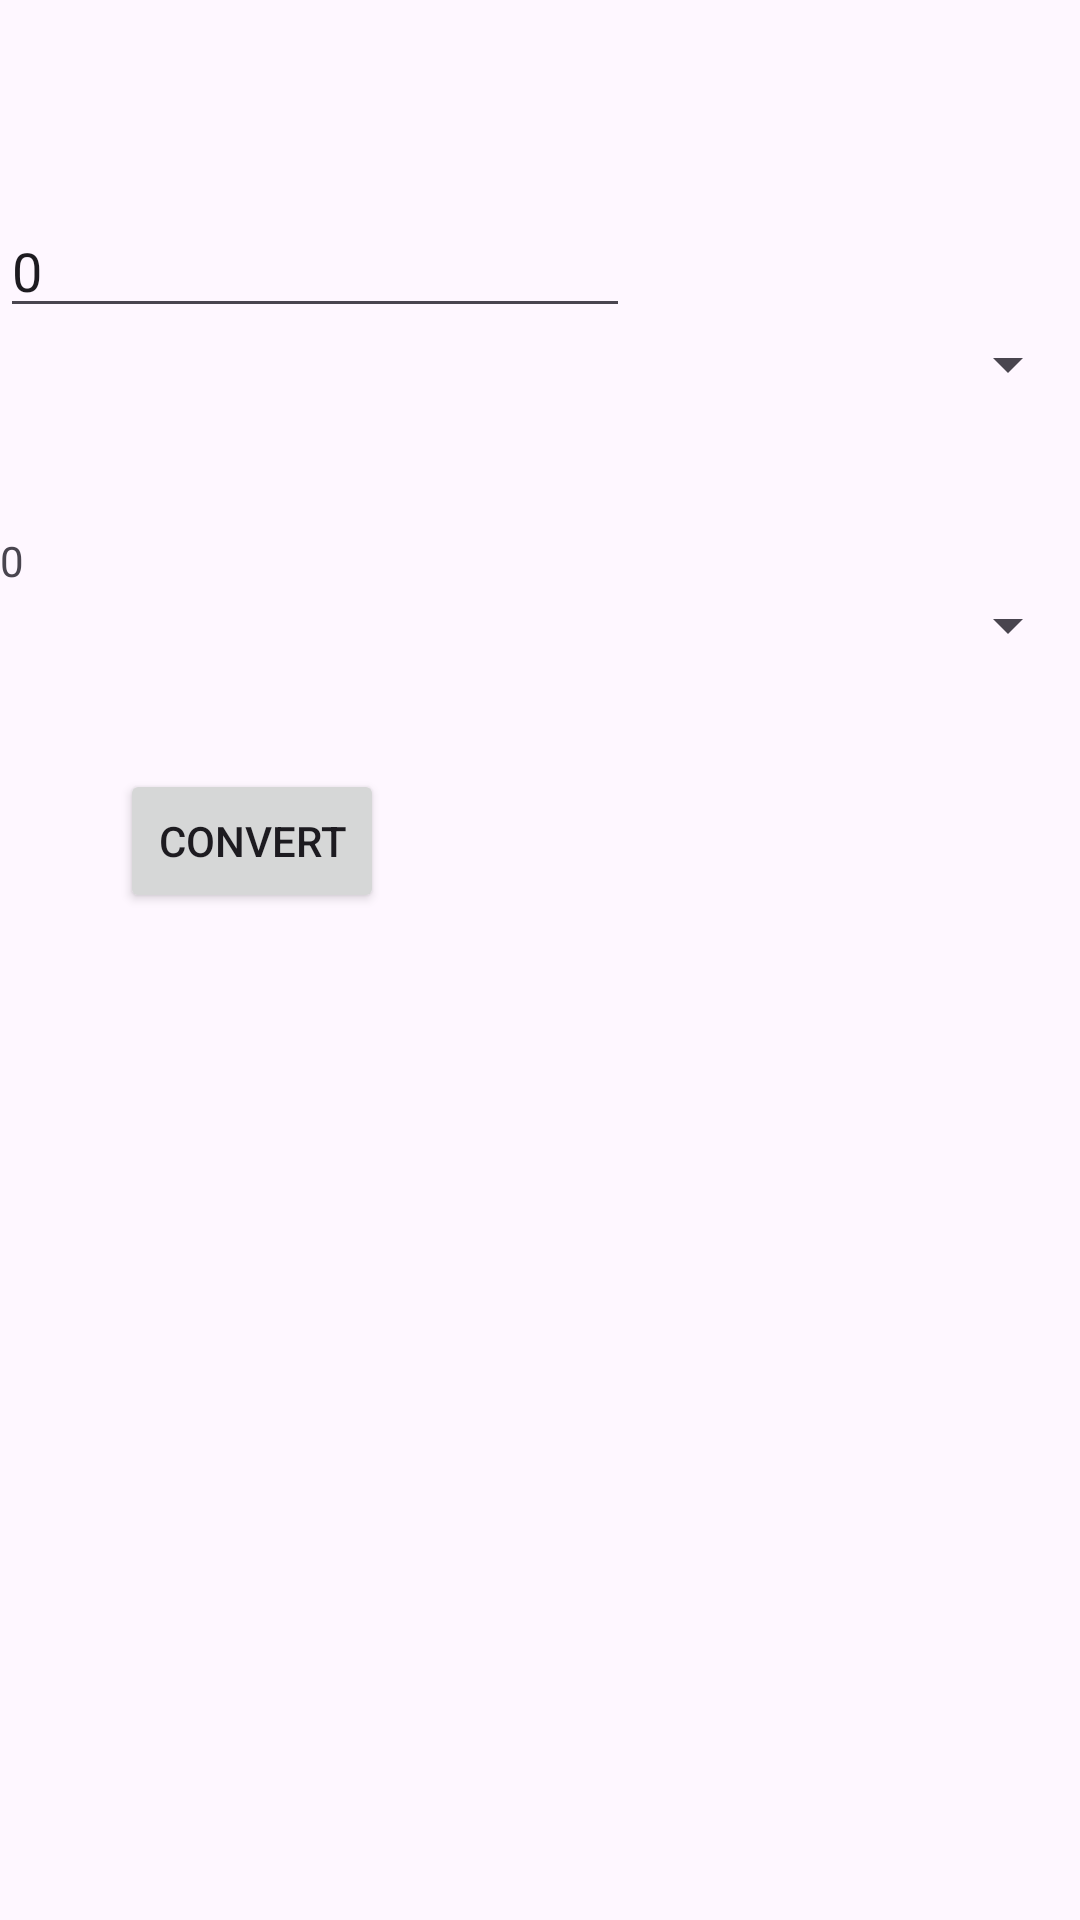

Here is an Android app screen rendered from its layout file. Give the layout XML and the strings, colors and styles it references.
<!-- AndroidManifest.xml: application theme Theme.HUSTexamplemobileappkotlin -->
<!-- res/layout/activity_currency_converter.xml -->
<?xml version="1.0" encoding="utf-8"?>
<androidx.constraintlayout.widget.ConstraintLayout xmlns:android="http://schemas.android.com/apk/res/android"
    xmlns:app="http://schemas.android.com/apk/res-auto"
    xmlns:tools="http://schemas.android.com/tools"
    android:id="@+id/main"
    android:layout_width="match_parent"
    android:layout_height="match_parent"
    tools:context=".CurrencyConverter">

    <EditText
        android:id="@+id/input_c"
        android:layout_width="wrap_content"
        android:layout_height="wrap_content"
        android:layout_marginTop="68dp"
        android:ems="10"
        android:inputType="number"
        android:text="0"
        app:layout_constraintStart_toStartOf="parent"
        app:layout_constraintTop_toTopOf="parent" />

    <Spinner
        android:id="@+id/spinner_choose_currency_input"
        android:layout_width="0dp"
        android:layout_height="wrap_content"
        app:layout_constraintEnd_toEndOf="parent"
        app:layout_constraintHorizontal_bias="0.0"
        app:layout_constraintStart_toStartOf="parent"
        app:layout_constraintTop_toBottomOf="@+id/input_c" />

    <Spinner
        android:id="@+id/spinner_choose_currency_output"
        android:layout_width="0dp"
        android:layout_height="wrap_content"
        app:layout_constraintEnd_toEndOf="parent"
        app:layout_constraintHorizontal_bias="0.0"
        app:layout_constraintStart_toStartOf="parent"
        app:layout_constraintTop_toBottomOf="@+id/output_c" />

    <Button
        android:id="@+id/btn_convert"
        android:layout_width="wrap_content"
        android:layout_height="wrap_content"
        android:layout_marginStart="40dp"
        android:layout_marginTop="36dp"
        android:text="Convert"
        app:layout_constraintStart_toStartOf="parent"
        app:layout_constraintTop_toBottomOf="@+id/spinner_choose_currency_output" />

    <TextView
        android:id="@+id/output_c"
        android:layout_width="0dp"
        android:layout_height="wrap_content"
        android:layout_marginTop="44dp"
        android:text="0"
        app:layout_constraintEnd_toEndOf="parent"
        app:layout_constraintHorizontal_bias="0.0"
        app:layout_constraintStart_toStartOf="parent"
        app:layout_constraintTop_toBottomOf="@+id/spinner_choose_currency_input" />
</androidx.constraintlayout.widget.ConstraintLayout>
<!-- resources referenced by this layout -->
<resources>
  <style name="Theme.HUSTexamplemobileappkotlin" parent="Base.Theme.HUSTexamplemobileappkotlin" />
  <style name="Base.Theme.HUSTexamplemobileappkotlin" parent="Theme.Material3.DayNight.NoActionBar">
          
          
      </style>
</resources>
